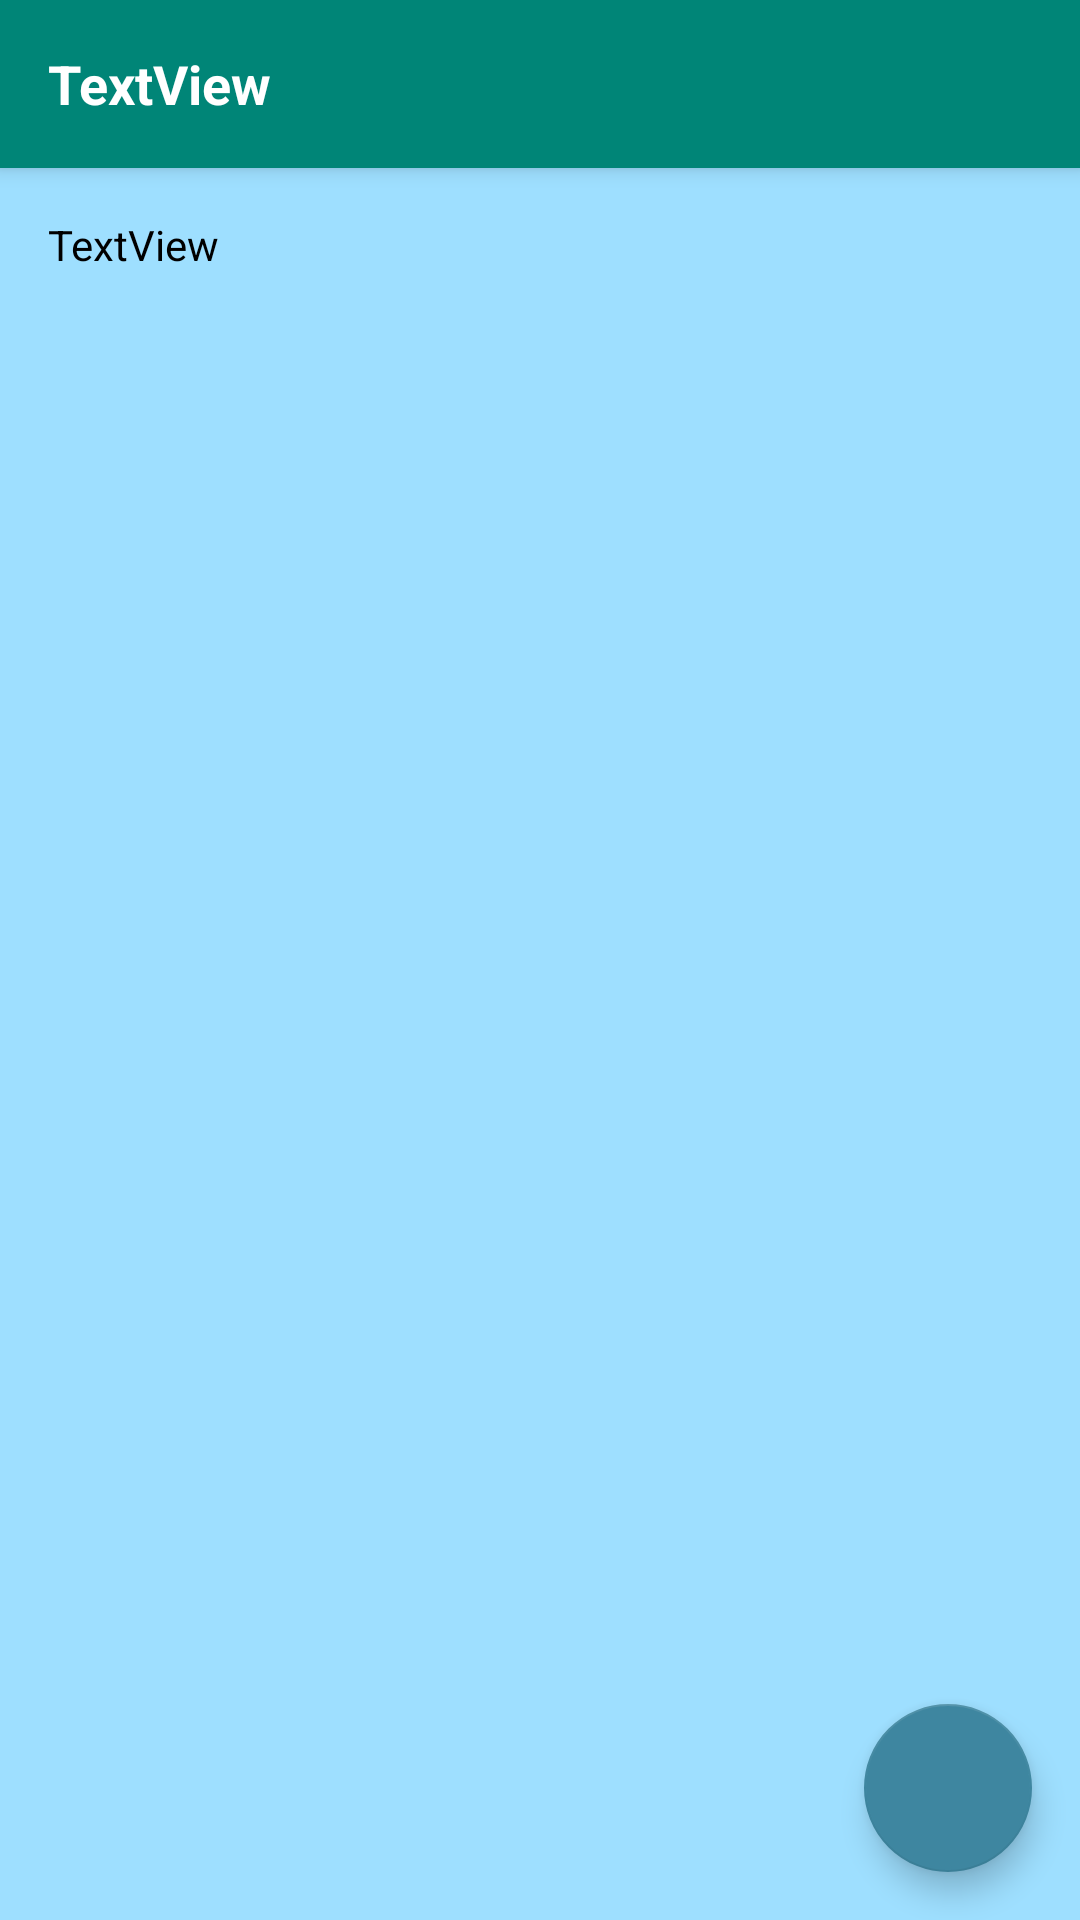

Here is an Android app screen rendered from its layout file. Give the layout XML and the strings, colors and styles it references.
<!-- AndroidManifest.xml: application theme AppTheme -->
<!-- res/layout/activity_jotter_details.xml -->
<?xml version="1.0" encoding="utf-8"?>
<androidx.coordinatorlayout.widget.CoordinatorLayout xmlns:android="http://schemas.android.com/apk/res/android"
    xmlns:app="http://schemas.android.com/apk/res-auto"
    xmlns:tools="http://schemas.android.com/tools"
    android:layout_width="match_parent"
    android:layout_height="match_parent"
    tools:context=".JotterDetails">

    <com.google.android.material.appbar.AppBarLayout
        android:layout_width="match_parent"
        android:layout_height="wrap_content"
        android:theme="@style/AppTheme.AppBarOverlay">

        <androidx.appcompat.widget.Toolbar
            android:id="@+id/toolbar"
            android:layout_width="match_parent"
            android:layout_height="?attr/actionBarSize"
            android:background="?attr/colorPrimary"
            app:popupTheme="@style/AppTheme.PopupOverlay">
            <TextView
                android:id="@+id/JotterDetailsTitle"
                android:layout_width="match_parent"
                android:layout_height="wrap_content"
                android:textSize="18sp"
                android:textStyle="bold"
                android:textColor="#ffffff"
                android:text="TextView"/>
        </androidx.appcompat.widget.Toolbar>


    </com.google.android.material.appbar.AppBarLayout>
    <include layout="@layout/content_jotter_details"/>

    <com.google.android.material.floatingactionbutton.FloatingActionButton
        android:id="@+id/fab"
        android:layout_width="wrap_content"
        android:layout_height="wrap_content"
        android:layout_gravity="bottom|end"
        android:layout_margin="16dp"
        android:src="@drawable/ic_edit_black_24dp"
        app:backgroundTint="@color/colorPrimaryDark">

    </com.google.android.material.floatingactionbutton.FloatingActionButton>



</androidx.coordinatorlayout.widget.CoordinatorLayout>
<!-- res/layout/content_jotter_details.xml (included above) -->
<?xml version="1.0" encoding="utf-8"?>
<androidx.constraintlayout.widget.ConstraintLayout
    xmlns:android="http://schemas.android.com/apk/res/android"
    xmlns:app="http://schemas.android.com/apk/res-auto"
    xmlns:tools="http://schemas.android.com/tools"
    android:layout_width="match_parent"
    android:layout_height="match_parent"
    app:layout_behavior="@string/appbar_scrolling_view_behavior"
    tools:context=".JotterDetails"
    tools:showIn="@layout/activity_jotter_details">

    <TextView
        android:id="@+id/jotterDetailsContent"
        android:layout_width="0dp"
        android:layout_height="0dp"
        android:background="@color/colorBlue"
        android:isScrollContainer="true"
        android:padding="16dp"
        android:scrollbars="vertical"
        android:text="TextView"
        android:textColor="#000000"
        app:layout_constraintBottom_toBottomOf="parent"
        app:layout_constraintEnd_toEndOf="parent"
        app:layout_constraintStart_toStartOf="parent"
        app:layout_constraintTop_toTopOf="parent" />


</androidx.constraintlayout.widget.ConstraintLayout>
<!-- resources referenced by this layout -->
<resources>
  <color name="colorBlue">#9edfff</color>
  <color name="colorPrimaryDark">#3e86A0</color>
  <style name="AppTheme.AppBarOverlay" parent="ThemeOverlay.AppCompat.Dark.ActionBar" />
  <style name="AppTheme.PopupOverlay" parent="ThemeOverlay.AppCompat.Light" />
  <style name="AppTheme" parent="Theme.AppCompat.Light.DarkActionBar">
          
          <item name="colorPrimary">@color/colorPrimary</item>
          <item name="colorPrimaryDark">@color/colorPrimaryDark</item>
          <item name="colorAccent">@color/colorAccent</item>
      </style>
  <color name="colorPrimary">#008577</color>
  <color name="colorAccent">#D81B60</color>
</resources>
